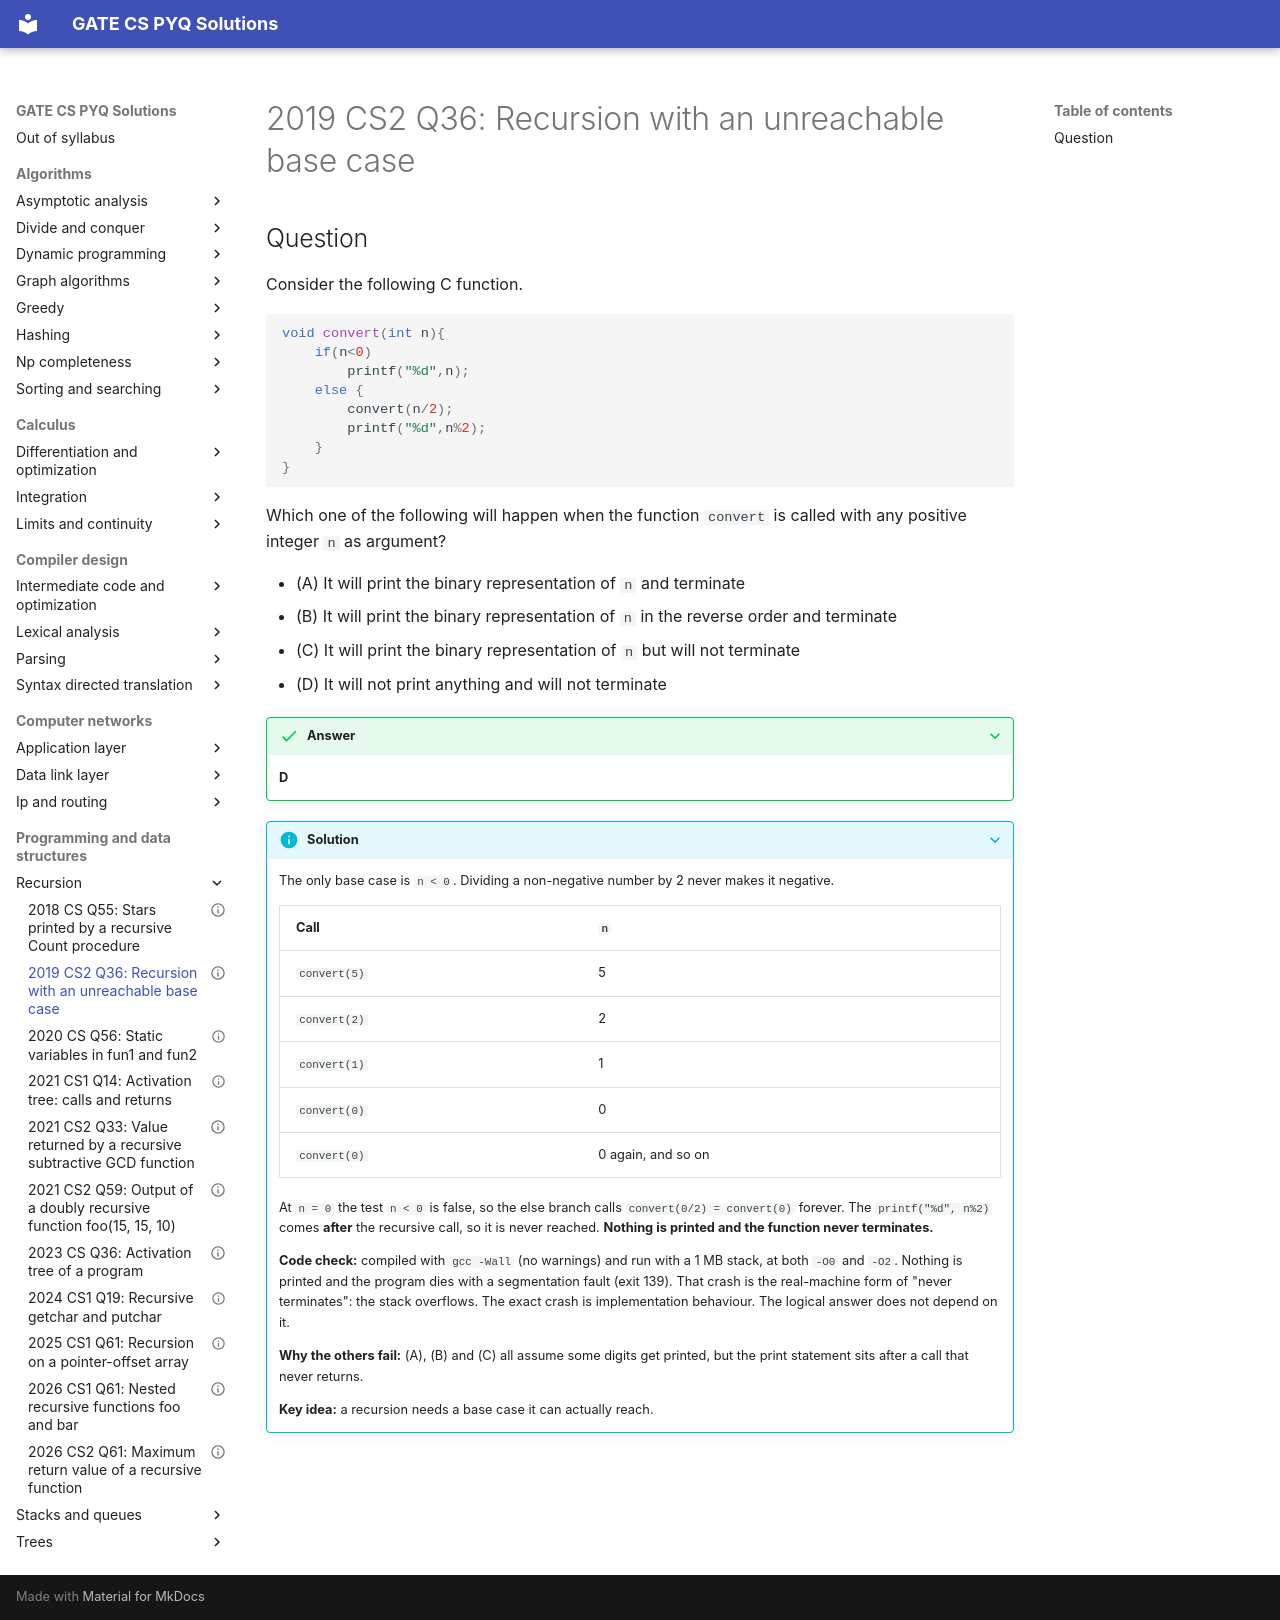

repository: saheenusman/GATE-PYQs · page: programming-and-data-structures/recursion/2019-set2-q36/index.html · generator: mkdocs

---
title: "2019 CS2 Q36: Recursion with an unreachable base case"
year: 2019
set: 2
paper: CS2
q_no: 36
subject: programming-and-data-structures
topic: recursion
also: []
marks: 2
type: MCQ
official_answer: "D"
status: verified
---

# 2019 CS2 Q36: Recursion with an unreachable base case

## Question

Consider the following C function.

```c
void convert(int n){
    if(n<0)
        printf("%d",n);
    else {
        convert(n/2);
        printf("%d",n%2);
    }
}
```

Which one of the following will happen when the function `convert` is called with any positive integer `n` as argument?

- (A) It will print the binary representation of `n` and terminate
- (B) It will print the binary representation of `n` in the reverse order and terminate
- (C) It will print the binary representation of `n` but will not terminate
- (D) It will not print anything and will not terminate

<details class="success" markdown="1">
<summary>Answer</summary>

**D**

</details>

<details class="info" markdown="1">
<summary>Solution</summary>

The only base case is `n < 0`. Dividing a non-negative number by 2 never makes it negative.

| Call | `n` |
|---|---|
| `convert(5)` | 5 |
| `convert(2)` | 2 |
| `convert(1)` | 1 |
| `convert(0)` | 0 |
| `convert(0)` | 0 again, and so on |

At `n = 0` the test `n < 0` is false, so the else branch calls `convert(0/2) = convert(0)` forever. The `printf("%d", n%2)` comes **after** the recursive call, so it is never reached. **Nothing is printed and the function never terminates.**

**Code check:** compiled with `gcc -Wall` (no warnings) and run with a 1 MB stack, at both `-O0` and `-O2`. Nothing is printed and the program dies with a segmentation fault (exit 139). That crash is the real-machine form of "never terminates": the stack overflows. The exact crash is implementation behaviour. The logical answer does not depend on it.

**Why the others fail:** (A), (B) and (C) all assume some digits get printed, but the print statement sits after a call that never returns.

**Key idea:** a recursion needs a base case it can actually reach.

</details>
